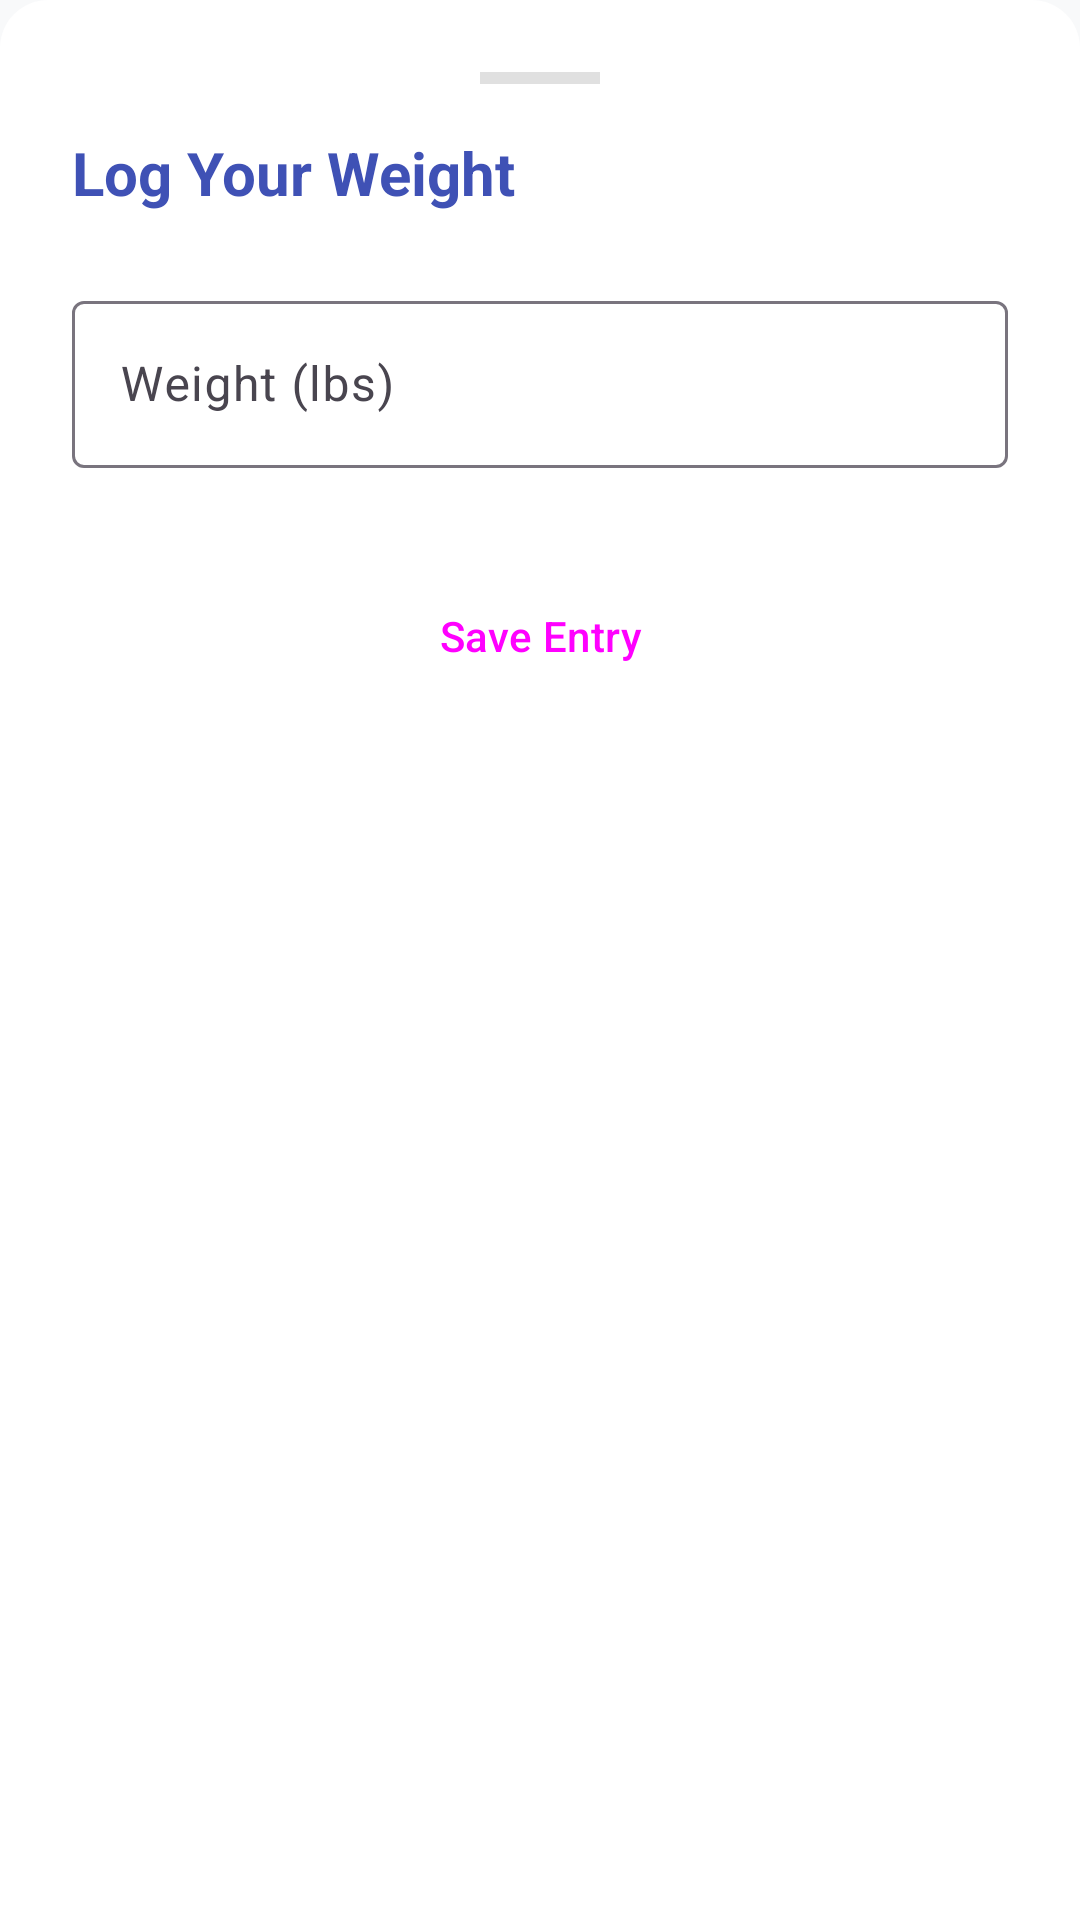

Layout XML and referenced resources for this Android screen:
<!-- AndroidManifest.xml: application theme Theme.SimpleWeight -->
<!-- res/layout/layout_bottom_sheet_weight.xml -->
<?xml version="1.0" encoding="utf-8"?>
<LinearLayout xmlns:android="http://schemas.android.com/apk/res/android"
    xmlns:app="http://schemas.android.com/apk/res-auto"
    android:layout_width="match_parent"
    android:layout_height="wrap_content"
    android:orientation="vertical"
    android:padding="24dp"
    android:background="@drawable/bottom_sheet_bg">

    <View
        android:layout_width="40dp"
        android:layout_height="4dp"
        android:layout_gravity="center_horizontal"
        android:layout_marginBottom="16dp"
        android:background="@color/grey_light" />

    <TextView
        android:layout_width="wrap_content"
        android:layout_height="wrap_content"
        android:text="Log Your Weight"
        android:textSize="20sp"
        android:textStyle="bold"
        android:textColor="@color/primary"
        android:layout_marginBottom="24dp" />

    <com.google.android.material.textfield.TextInputLayout
        android:layout_width="match_parent"
        android:layout_height="wrap_content"
        android:hint="Weight (lbs)"
        style="@style/Widget.Material3.TextInputLayout.OutlinedBox">

        <com.google.android.material.textfield.TextInputEditText
            android:id="@+id/weight_input"
            android:layout_width="match_parent"
            android:layout_height="wrap_content"
            android:inputType="numberDecimal" />
    </com.google.android.material.textfield.TextInputLayout>

    <Button
        android:id="@+id/save_weight_btn"
        android:layout_width="match_parent"
        android:layout_height="wrap_content"
        android:layout_marginTop="32dp"
        android:text="Save Entry"
        style="@style/AppButton" />

</LinearLayout>
<!-- resources referenced by this layout -->
<resources>
  <color name="grey_light">#E0E0E0</color>
  <color name="primary">#3F51B5</color>
  <!-- drawable bottom_sheet_bg (drawable) -->
  <?xml version="1.0" encoding="utf-8"?>
  <shape xmlns:android="http://schemas.android.com/apk/res/android">
      <solid android:color="@color/surface" />
      <corners
          android:topLeftRadius="16dp"
          android:topRightRadius="16dp" />
  </shape>
  <style name="AppButton" parent="Widget.Material3.Button">
          <item name="android:insetTop">4dp</item>
          <item name="android:insetBottom">4dp</item>
      </style>
  <style name="Theme.SimpleWeight" parent="Base.Theme.Hawkins_cs360" />
  <color name="surface">#FFFFFF</color>
  <style name="Base.Theme.Hawkins_cs360" parent="Theme.Material3.DayNight.NoActionBar">
          
          <item name="colorPrimary">@color/primary</item>
          <item name="colorOnPrimary">@color/on_primary</item>
          <item name="colorPrimaryContainer">@color/primary_variant</item>
          
          
          <item name="colorSecondary">@color/secondary</item>
          <item name="colorOnSecondary">@color/on_secondary</item>
          
          
          <item name="android:windowBackground">@color/background</item>
          <item name="colorSurface">@color/surface</item>
          <item name="colorOnSurface">@color/on_surface</item>
          
          
          <item name="android:statusBarColor">@color/primary_variant</item>
      </style>
  <color name="on_primary">#FFFFFF</color>
  <color name="primary_variant">#303F9F</color>
  <color name="secondary">#009688</color>
  <color name="on_secondary">#FFFFFF</color>
  <color name="background">#F8F9FA</color>
  <color name="on_surface">#212121</color>
</resources>
